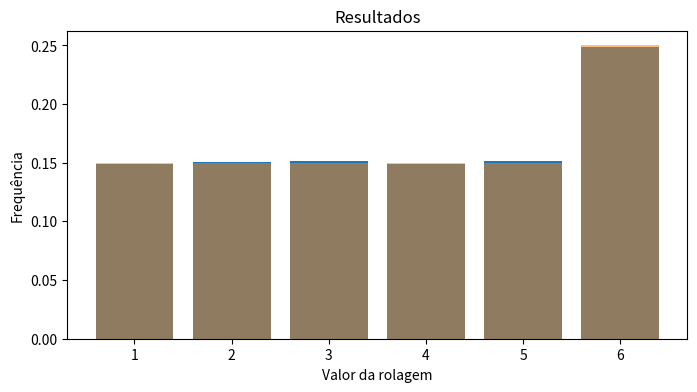

Write the Python code that produced this figure.
import numpy as np
import matplotlib.pyplot as plt

DICE_SIDES = np.arange(1, 7, 1).tolist()
probs = [0.15, 0.15, 0.15, 0.15, 0.15, 0.25]
dice_rolls = np.array(list(np.random.choice(DICE_SIDES, p=probs) for _ in range(10000)))

normalized_dice_rolls = []
for counter in range(1, max(dice_rolls) + 1):
    normalized_dice_rolls.append(
        len(dice_rolls[dice_rolls == counter]) / len(dice_rolls)
    )


fig, ax = plt.subplots(1, 1, figsize=(8, 4))
frequency, value = np.unique(dice_rolls, return_counts=True)
ax.bar(DICE_SIDES, normalized_dice_rolls, align="center")
ax.bar(DICE_SIDES, probs, align="center", alpha=0.5)

plt.title("Resultados")
plt.xlabel("Valor da rolagem")
plt.ylabel("Frequência")

plt.show()